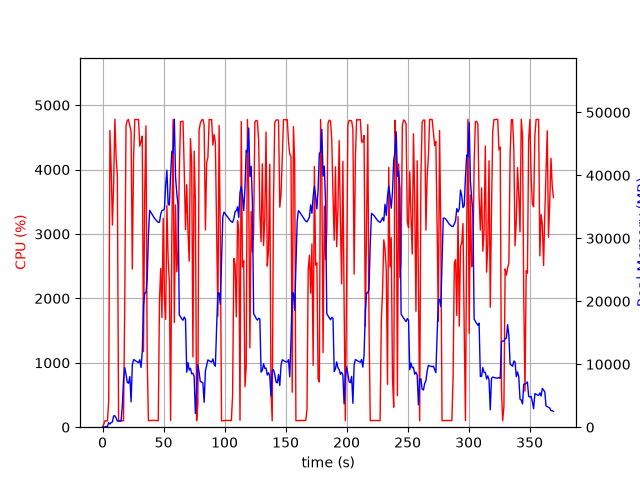

The table this chart was drawn from, first rows:
elapsed_time, nproc, cpu, mem_real, mem_virtual
3.457069396972656e-05, 1, 0.0, 7.949, 3185
1.006, 1, 47.7, 29.36, 133
2.014, 1, 100.2, 61.16, 159
3.021, 1, 100.3, 119.2, 235
4.029, 1, 99.2, 102.1, 771
5.038, 1, 401.5, 725.8, 4798
6.056, 1, 4607, 502.1, 5182
7.067, 1, 4016, 743.1, 5210
8.085, 1, 3137, 834, 5802
9.093, 1, 3782, 1802, 7082
10.11, 1, 4782, 1802, 7082
11.13, 1, 4187, 1478, 8618
12.14, 1, 3902, 969, 9690
13.15, 1, 99.2, 970, 9690
14.15, 1, 100.3, 970, 9690
15.16, 1, 100.3, 970, 9690
16.17, 1, 100.3, 3315, 25368
17.18, 1, 100.2, 7441, 25368
18.18, 1, 1899, 9463, 25368
19.23, 1, 4679, 8397, 25488
20.26, 1, 4765, 7144, 25488
21.32, 1, 4776, 6982, 25488
22.37, 1, 4680, 8046, 26383
23.39, 1, 4588, 4033, 26395
24.4, 1, 2456, 9889, 26409
25.41, 1, 4172, 10723, 26409
26.43, 1, 4780, 10661, 26409
27.45, 1, 4778, 10480, 26409
28.47, 1, 4775, 10385, 26409
29.49, 1, 4780, 10255, 26409
30.51, 1, 4364, 10716, 26409
31.53, 1, 4437, 9488, 26409
32.55, 1, 4520, 11899, 30026
33.57, 1, 1175, 19407, 41686
34.57, 1, 3629, 21332, 41686
35.58, 1, 4679, 21332, 41686
36.59, 1, 1061, 23498, 62166
37.6, 1, 102.2, 30563, 62166
38.61, 1, 102.3, 34441, 62166
39.62, 1, 105.2, 34129, 62166
40.62, 1, 105.3, 33804, 62166
41.63, 1, 105.3, 33498, 62166
42.64, 1, 106.3, 33170, 62166
43.64, 1, 103.3, 32928, 62166
44.65, 1, 101.2, 32717, 62166
45.66, 1, 101.3, 32549, 62166
46.66, 1, 1975, 32554, 62166
47.67, 1, 2465, 33834, 62166
48.69, 1, 1701, 34423, 62166
49.7, 1, 3244, 34469, 62166
50.72, 1, 1991, 34689, 62166
51.73, 1, 1674, 38338, 62166
52.74, 1, 3442, 40815, 62166
53.75, 1, 2618, 35397, 62166
54.77, 1, 2249, 35276, 86742
55.78, 1, 102.2, 40050, 86742
56.79, 1, 2991, 43833, 86742
57.81, 1, 4778, 43548, 86742
58.83, 1, 1625, 48918, 86766
59.83, 1, 3450, 39708, 86766
... 305 more rows
